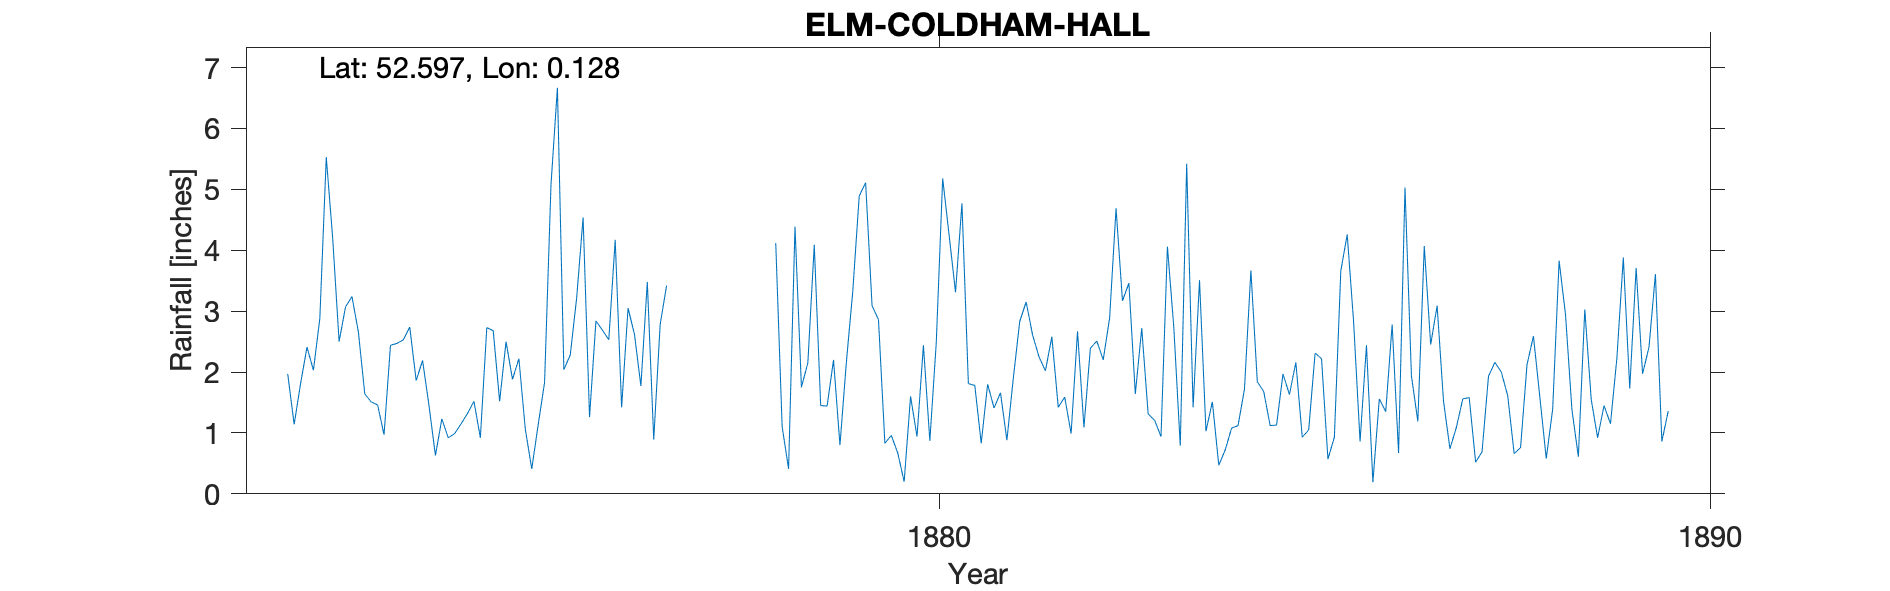

Source data for this figure (header and first rows):
ELM-COLDHAM-HALL, , , , , , , , , , , , , , , , , , , , 
Grid ref, TF442020, Long, 0.1275, Lat, 52.6, Elevation, 12, ft, , , , , , , , , , , , 
Station no, RR4308, , , , , , , , , , , , , , , , , , , 
, 1870, 1871, 1872, 1873, 1874, 1875, 1876, 1877, 1878, 1879, 1880, 1881, 1882, 1883, 1884, 1885, 1886, 1887, 1888, 1889
January, , , 1.97, 1.64, 1.23, 2.22, 2.84, , 1.7, 1.44, 0.2, 0.83, 1.42, 1.64, 1.51, 1.63, 2.44, 1.52, 0.76, 0.92
February, , , 1.14, 1.51, 0.92, 1.06, 2.69, , -999, 2.2, 1.6, 1.8, 1.59, 2.72, 0.47, 2.16, 0.19, 0.74, 2.12, 1.45
March, , , 1.81, 1.46, 0.99, 0.41, 2.53, , -999, 0.8, 0.94, 1.41, 0.99, 1.31, 0.72, 0.93, 1.56, 1.09, 2.59, 1.15
April, , , 2.41, 0.97, 1.15, 1.13, 4.17, , -999, 2.16, 2.44, 1.66, 2.67, 1.21, 1.08, 1.05, 1.35, 1.56, 1.59, 2.23
May, , , 2.03, 2.44, 1.32, 1.83, 1.42, , 4.12, 3.33, 0.87, 0.88, 1.09, 0.94, 1.12, 2.31, 2.78, 1.58, 0.58, 3.88
June, , , 2.88, 2.47, 1.52, 5.08, 3.05, , 1.1, 4.89, 2.48, 1.9, 2.39, 4.06, 1.72, 2.22, 0.67, 0.52, 1.39, 1.73
July, , , 5.53, 2.53, 0.92, 6.67, 2.62, , 0.41, 5.11, 5.18, 2.83, 2.51, 2.73, 3.67, 0.57, 5.03, 0.69, 3.83, 3.71
August, , , 4.2, 2.74, 2.73, 2.04, 1.77, , 4.39, 3.09, 4.25, 3.15, 2.2, 0.79, 1.84, 0.93, 1.94, 1.93, 2.94, 1.97
September, , , 2.5, 1.86, 2.68, 2.28, 3.48, , 1.75, 2.86, 3.31, 2.61, 2.89, 5.42, 1.68, 3.66, 1.19, 2.16, 1.38, 2.41
October, , , 3.07, 2.19, 1.52, 3.22, 0.89, , 2.15, 0.83, 4.77, 2.25, 4.69, 1.42, 1.12, 4.26, 4.07, 2, 0.61, 3.61
November, , , 3.24, 1.45, 2.5, 4.54, 2.78, , 4.09, 0.96, 1.81, 2.02, 3.17, 3.51, 1.13, 2.82, 2.45, 1.61, 3.03, 0.86
December, , , 2.66, 0.63, 1.88, 1.26, 3.42, , 1.45, 0.67, 1.78, 2.58, 3.46, 1.03, 1.97, 0.86, 3.09, 0.66, 1.55, 1.36
Total, , , 33.44, 21.89, 19.36, 31.74, 31.66, , 24.82, 28.34, 29.63, 23.92, 29.07, 26.78, 18.03, 23.4, 26.76, 16.06, 22.37, 25.28
1878 Feb-Apr -999 (3.66), , , , , , , , , , , , , , , , , , , , 
